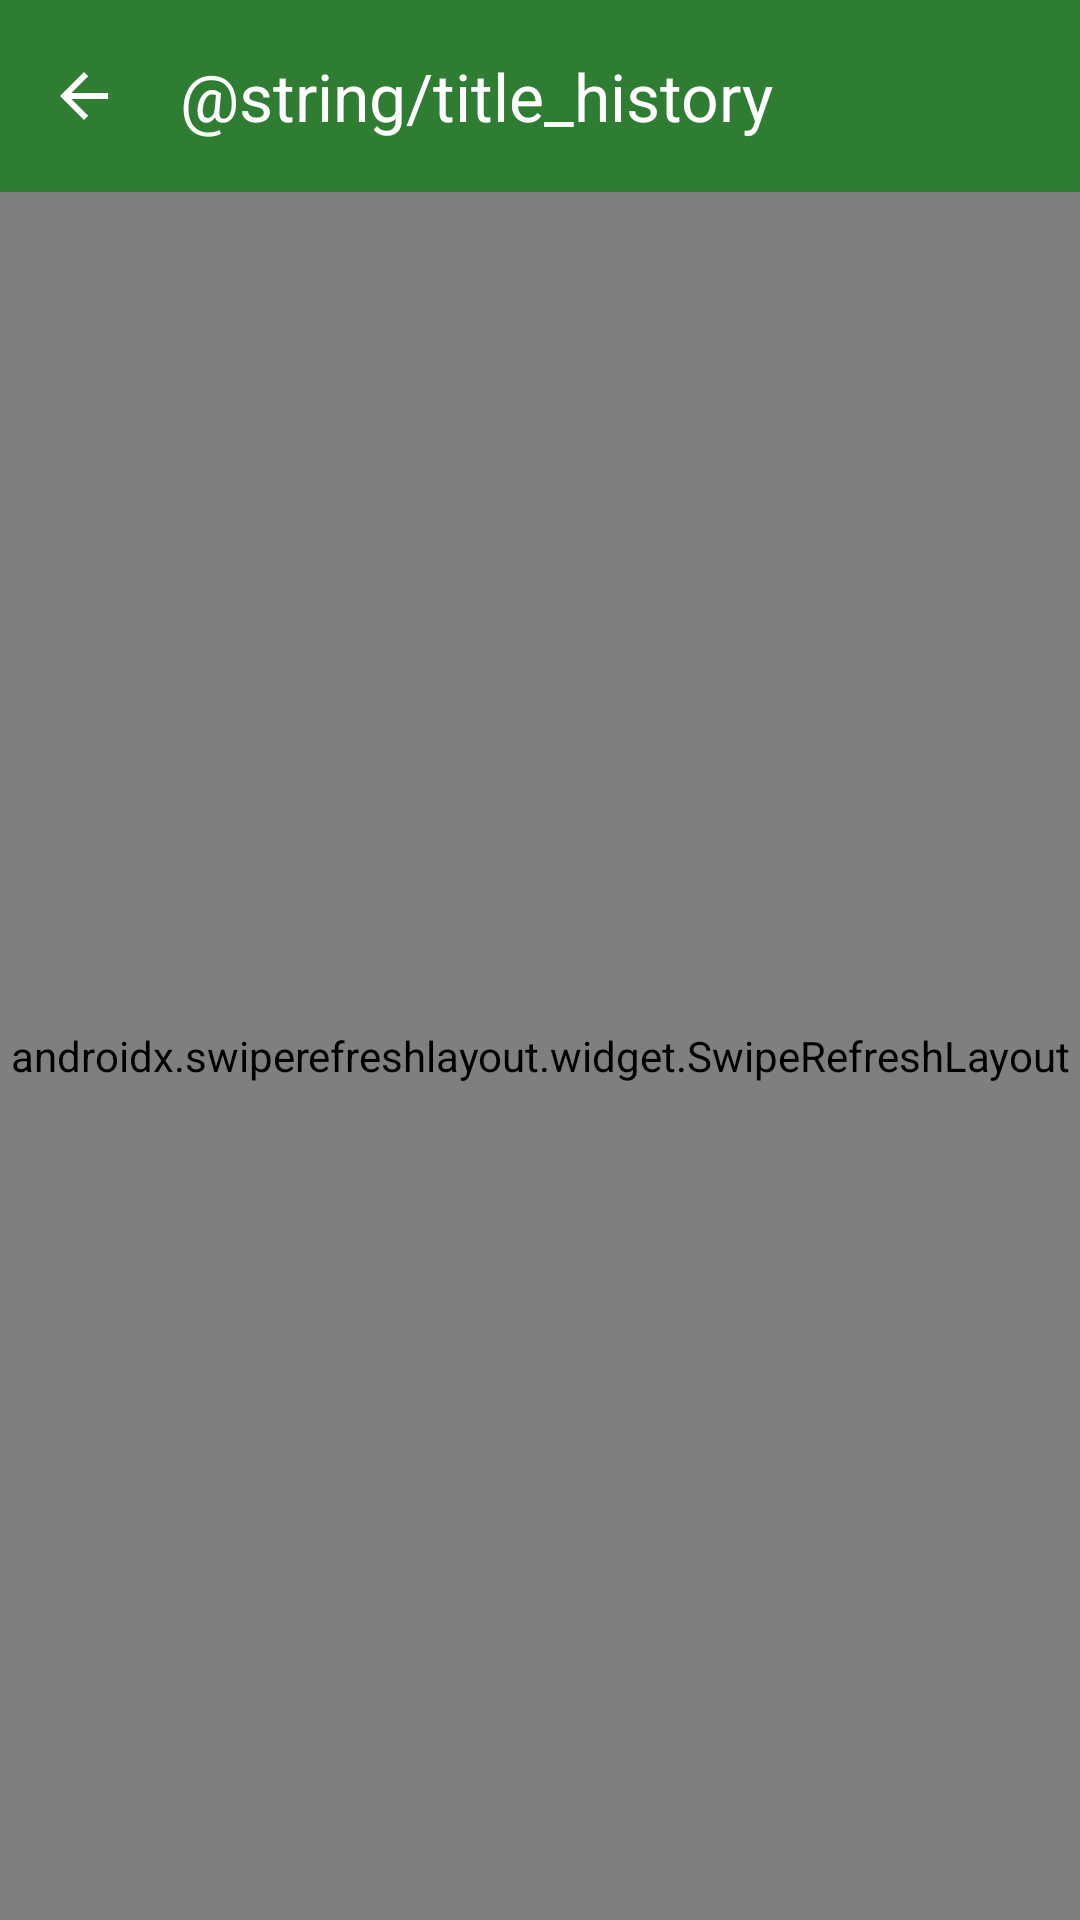

Android layout source for this screen:
<!-- AndroidManifest.xml: application theme Theme.MaduraApp -->
<!-- res/layout/activity_history.xml -->
<?xml version="1.0" encoding="utf-8"?>
<androidx.constraintlayout.widget.ConstraintLayout
    xmlns:android="http://schemas.android.com/apk/res/android"
    xmlns:app="http://schemas.android.com/apk/res-auto"
    xmlns:tools="http://schemas.android.com/tools"
    android:layout_width="match_parent"
    android:layout_height="match_parent"
    android:background="@color/md_theme_background"
    tools:context=".ui.history.HistoryActivity">

    <com.google.android.material.appbar.MaterialToolbar
        android:id="@+id/toolbar"
        android:layout_width="0dp"
        android:layout_height="wrap_content"
        android:background="@color/md_theme_primary"
        app:title="@string/title_history"
        app:titleTextColor="@color/white"
        app:navigationIcon="?attr/homeAsUpIndicator"
        app:navigationIconTint="@color/white"
        app:layout_constraintTop_toTopOf="parent"
        app:layout_constraintStart_toStartOf="parent"
        app:layout_constraintEnd_toEndOf="parent" />

    <androidx.swiperefreshlayout.widget.SwipeRefreshLayout
        android:id="@+id/swipeRefresh"
        android:layout_width="0dp"
        android:layout_height="0dp"
        app:layout_constraintTop_toBottomOf="@id/toolbar"
        app:layout_constraintBottom_toBottomOf="parent"
        app:layout_constraintStart_toStartOf="parent"
        app:layout_constraintEnd_toEndOf="parent">

        <androidx.recyclerview.widget.RecyclerView
            android:id="@+id/recyclerHistory"
            android:layout_width="match_parent"
            android:layout_height="match_parent"
            android:clipToPadding="false"
            android:paddingVertical="8dp"
            tools:listitem="@layout/item_scan_history" />

    </androidx.swiperefreshlayout.widget.SwipeRefreshLayout>

    
    <LinearLayout
        android:id="@+id/emptyState"
        android:layout_width="0dp"
        android:layout_height="0dp"
        android:orientation="vertical"
        android:gravity="center"
        android:visibility="gone"
        android:padding="32dp"
        app:layout_constraintTop_toBottomOf="@id/toolbar"
        app:layout_constraintBottom_toBottomOf="parent"
        app:layout_constraintStart_toStartOf="parent"
        app:layout_constraintEnd_toEndOf="parent">

        <TextView
            android:layout_width="wrap_content"
            android:layout_height="wrap_content"
            android:text="@string/lbl_history_empty"
            android:textSize="16sp"
            android:textColor="@color/md_theme_on_surface"
            android:gravity="center"
            android:alpha="0.7" />

    </LinearLayout>

</androidx.constraintlayout.widget.ConstraintLayout>
<!-- res/layout/item_scan_history.xml (included above) -->
<?xml version="1.0" encoding="utf-8"?>
<androidx.cardview.widget.CardView
    xmlns:android="http://schemas.android.com/apk/res/android"
    xmlns:app="http://schemas.android.com/apk/res-auto"
    xmlns:tools="http://schemas.android.com/tools"
    android:layout_width="match_parent"
    android:layout_height="wrap_content"
    android:layout_marginHorizontal="16dp"
    android:layout_marginVertical="6dp"
    app:cardBackgroundColor="@color/md_theme_surface"
    app:cardCornerRadius="12dp"
    app:cardElevation="2dp">

    <LinearLayout
        android:layout_width="match_parent"
        android:layout_height="wrap_content"
        android:orientation="horizontal"
        android:padding="14dp"
        android:gravity="center_vertical">

        <View
            android:id="@+id/itemRipenessIndicator"
            android:layout_width="36dp"
            android:layout_height="36dp"
            android:background="@drawable/ripeness_circle"
            android:layout_marginEnd="14dp" />

        <LinearLayout
            android:layout_width="0dp"
            android:layout_height="wrap_content"
            android:layout_weight="1"
            android:orientation="vertical">

            <TextView
                android:id="@+id/itemFruit"
                android:layout_width="wrap_content"
                android:layout_height="wrap_content"
                android:textStyle="bold"
                android:textSize="15sp"
                android:textColor="@color/md_theme_on_surface"
                tools:text="Aguacate Hass · Óptimo" />

            <TextView
                android:id="@+id/itemRecommendation"
                android:layout_width="match_parent"
                android:layout_height="wrap_content"
                android:layout_marginTop="2dp"
                android:textSize="12sp"
                android:textColor="@color/md_theme_on_surface"
                android:alpha="0.85"
                android:maxLines="2"
                android:ellipsize="end"
                tools:text="Consumir hoy o refrigerar hasta 2 días" />

            <TextView
                android:id="@+id/itemConfidence"
                android:layout_width="wrap_content"
                android:layout_height="wrap_content"
                android:layout_marginTop="4dp"
                android:textSize="11sp"
                android:alpha="0.6"
                android:textColor="@color/md_theme_on_surface"
                tools:text="Confianza: 91.3%" />

        </LinearLayout>

    </LinearLayout>

</androidx.cardview.widget.CardView>
<!-- resources referenced by this layout -->
<resources>
  <color name="md_theme_background">#FAFAFA</color>
  <color name="md_theme_on_surface">#1B1B1B</color>
  <color name="md_theme_primary">#2E7D32</color>
  <color name="md_theme_surface">#FFFFFF</color>
  <color name="white">#FFFFFF</color>
  <!-- drawable ripeness_circle (drawable) -->
  <?xml version="1.0" encoding="utf-8"?>
  <shape xmlns:android="http://schemas.android.com/apk/res/android"
      android:shape="oval">
      <solid android:color="@color/ripeness_yellow" />
      <size
          android:width="48dp"
          android:height="48dp" />
  </shape>
  <style name="Theme.MaduraApp" parent="Theme.Material3.DayNight.NoActionBar">
          <item name="colorPrimary">@color/md_theme_primary</item>
          <item name="colorOnPrimary">@color/md_theme_on_primary</item>
          <item name="colorPrimaryContainer">@color/md_theme_primary_container</item>
          <item name="colorSecondary">@color/md_theme_secondary</item>
          <item name="android:colorBackground">@color/md_theme_background</item>
          <item name="colorSurface">@color/md_theme_surface</item>
          <item name="colorOnSurface">@color/md_theme_on_surface</item>
  
          <item name="android:statusBarColor" tools:targetApi="m">@color/md_theme_primary</item>
          <item name="android:windowLightStatusBar" tools:targetApi="m">false</item>
      </style>
  <color name="ripeness_yellow">#FBC02D</color>
  <color name="md_theme_on_primary">#FFFFFF</color>
  <color name="md_theme_primary_container">#A5D6A7</color>
  <color name="md_theme_secondary">#FFA000</color>
</resources>
